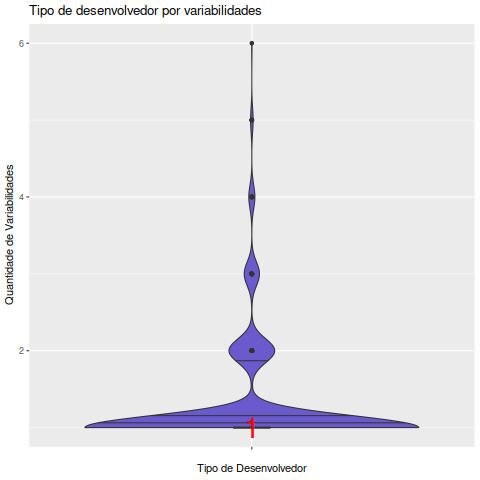

The table this chart was drawn from, first rows:
Variabilidades, Data, EhAutor, Desenvolvedor
, 2005-12-01, Autor, 3
, 2005-12-01, Colaborador, 1
, 2006-01-01, Autor, 1
, 2006-01-01, Colaborador, 1
, 2006-02-01, Autor, 1
, 2006-02-01, Colaborador, 1
, 2006-03-01, Autor, 1
, 2006-03-01, Colaborador, 1
, 2006-04-01, Autor, 1
, 2006-04-01, Colaborador, 1
, 2006-05-01, Autor, 1
, 2006-05-01, Colaborador, 1
, 2006-06-01, Autor, 2
, 2006-06-01, Colaborador, 2
, 2006-07-01, Colaborador, 1
, 2006-09-01, Colaborador, 1
, 2006-10-01, Autor, 1
, 2006-10-01, Colaborador, 1
, 2006-11-01, Autor, 1
, 2006-11-01, Colaborador, 2
, 2006-12-01, Colaborador, 2
, 2007-01-01, Colaborador, 1
, 2007-02-01, Colaborador, 1
, 2007-03-01, Autor, 1
, 2007-03-01, Colaborador, 1
, 2007-04-01, Colaborador, 2
, 2007-05-01, Colaborador, 2
, 2007-06-01, Colaborador, 1
, 2007-07-01, Colaborador, 1
, 2007-08-01, Colaborador, 2
, 2007-09-01, Colaborador, 2
, 2007-10-01, Autor, 1
, 2007-10-01, Colaborador, 2
, 2007-11-01, Autor, 2
, 2007-11-01, Colaborador, 2
, 2007-12-01, Autor, 1
, 2007-12-01, Colaborador, 1
, 2008-01-01, Autor, 2
, 2008-01-01, Colaborador, 2
, 2008-02-01, Autor, 2
, 2008-02-01, Colaborador, 2
, 2008-03-01, Autor, 1
, 2008-03-01, Colaborador, 2
, 2008-04-01, Autor, 2
, 2008-04-01, Colaborador, 2
, 2008-05-01, Autor, 1
, 2008-05-01, Colaborador, 2
, 2008-06-01, Autor, 3
, 2008-06-01, Colaborador, 2
, 2008-07-01, Autor, 2
, 2008-07-01, Colaborador, 1
, 2008-08-01, Autor, 1
, 2008-08-01, Colaborador, 2
, 2008-09-01, Colaborador, 2
, 2008-10-01, Autor, 2
, 2008-10-01, Colaborador, 1
, 2008-11-01, Colaborador, 1
, 2008-12-01, Autor, 1
, 2008-12-01, Colaborador, 2
, 2009-01-01, Autor, 1
... 867 more rows
